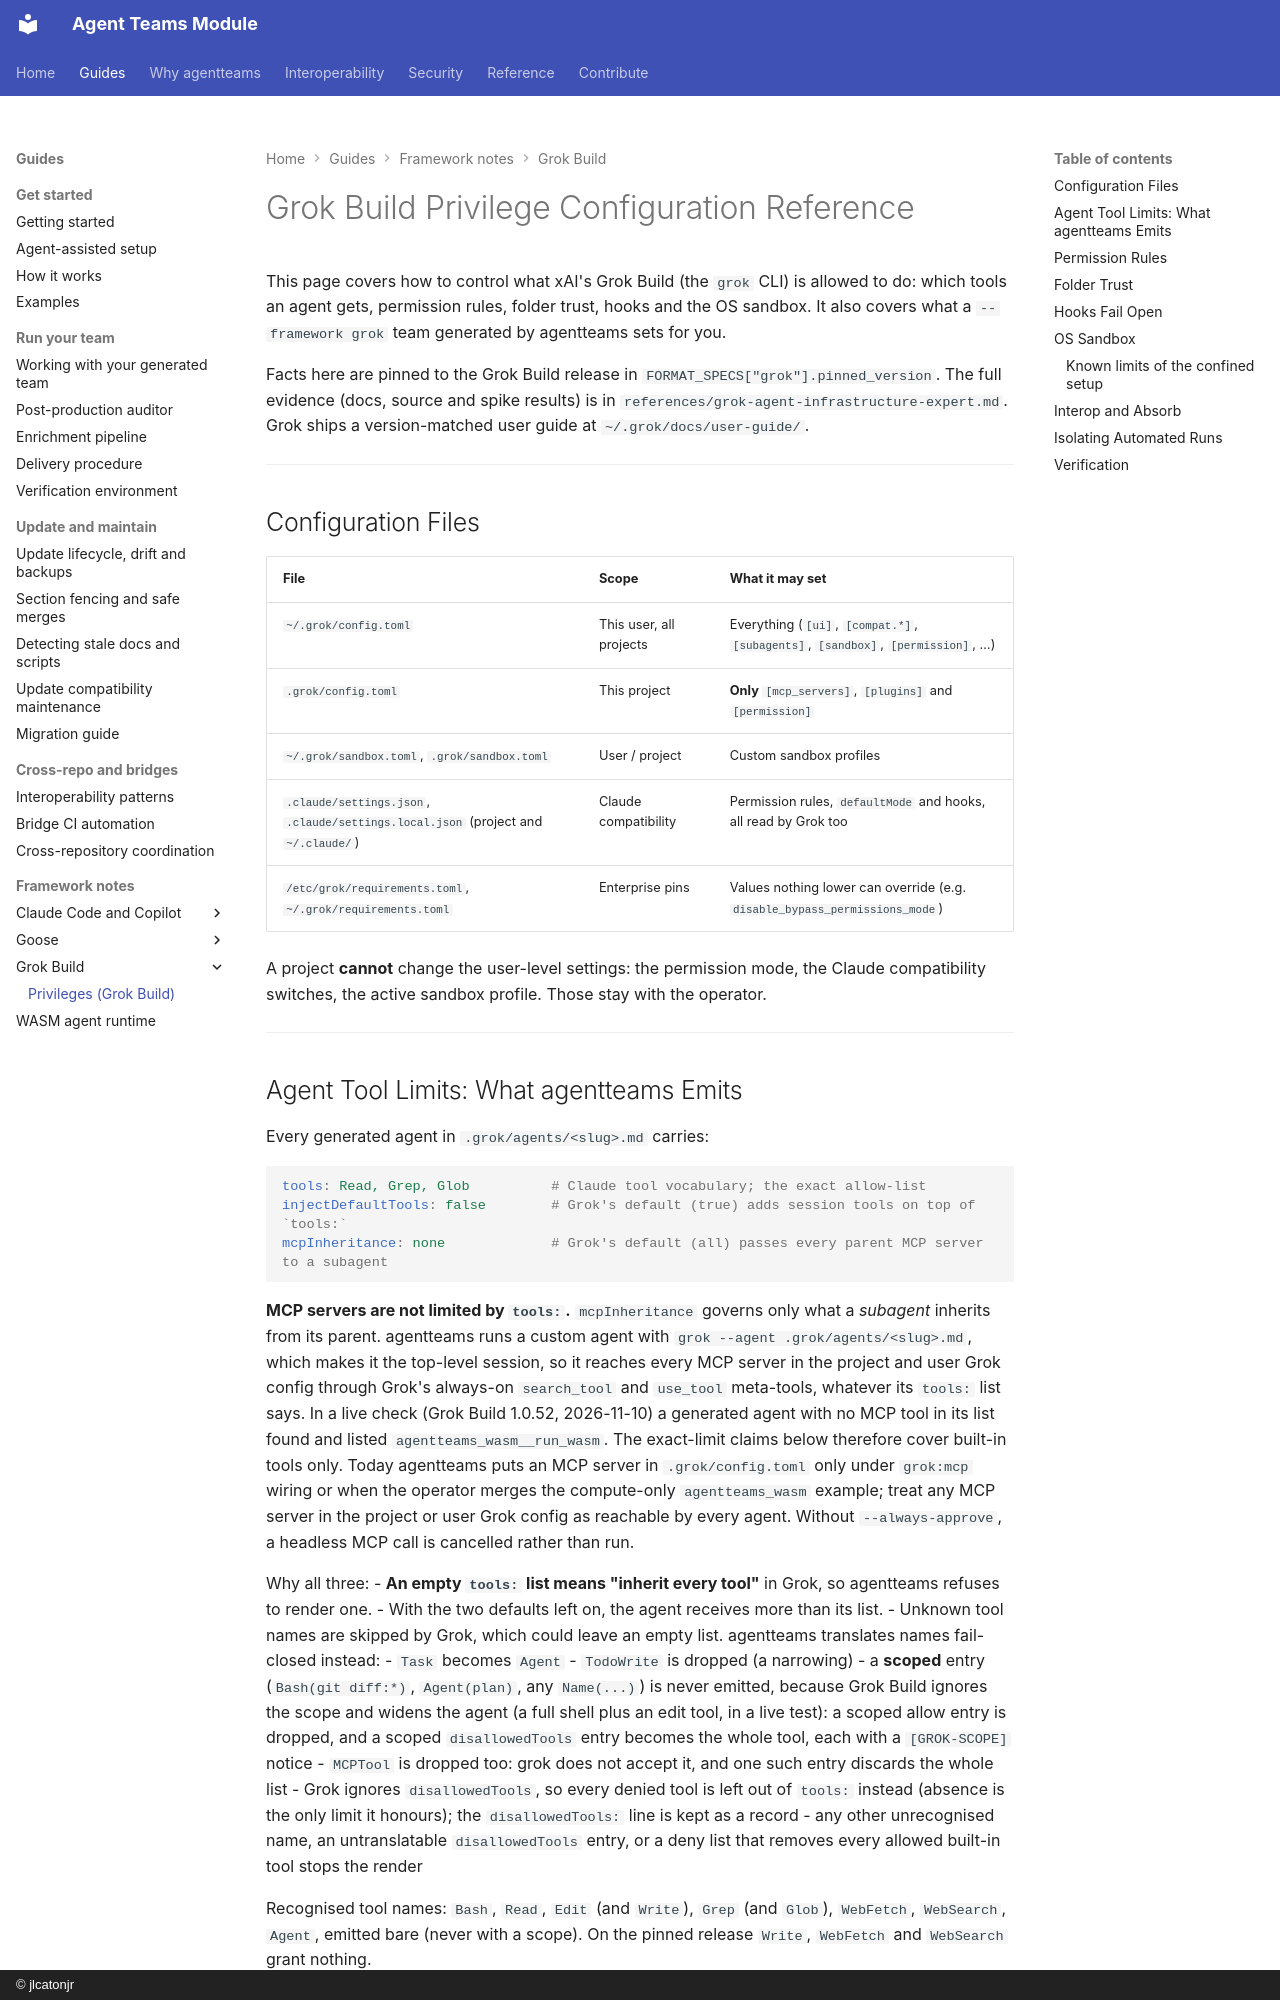

repository: jlcatonjr/agentteams · page: grok-privileges/index.html · generator: mkdocs · copyright: © jlcatonjr

# Grok Build Privilege Configuration Reference

This page covers how to control what xAI's Grok Build (the `grok` CLI) is allowed to do: which tools an agent
gets, permission rules, folder trust, hooks and the OS sandbox. It also covers what a `--framework grok` team
generated by agentteams sets for you.

Facts here are pinned to the Grok Build release in `FORMAT_SPECS["grok"].pinned_version`. The full evidence
(docs, source and spike results) is in `references/grok-agent-infrastructure-expert.md`. Grok ships a
version-matched user guide at `~/.grok/docs/user-guide/`.

---

## Configuration Files

| File | Scope | What it may set |
|---|---|---|
| `~/.grok/config.toml` | This user, all projects | Everything (`[ui]`, `[compat.*]`, `[subagents]`, `[sandbox]`, `[permission]`, …) |
| `.grok/config.toml` | This project | **Only** `[mcp_servers]`, `[plugins]` and `[permission]` |
| `~/.grok/sandbox.toml`, `.grok/sandbox.toml` | User / project | Custom sandbox profiles |
| `.claude/settings.json`, `.claude/settings.local.json` (project and `~/.claude/`) | Claude compatibility | Permission rules, `defaultMode` and hooks, all read by Grok too |
| `/etc/grok/requirements.toml`, `~/.grok/requirements.toml` | Enterprise pins | Values nothing lower can override (e.g. `disable_bypass_permissions_mode`) |

A project **cannot** change the user-level settings: the permission mode, the Claude compatibility switches,
the active sandbox profile. Those stay with the operator.

---

## Agent Tool Limits: What agentteams Emits

Every generated agent in `.grok/agents/<slug>.md` carries:

```yaml
tools: Read, Grep, Glob          # Claude tool vocabulary; the exact allow-list
injectDefaultTools: false        # Grok's default (true) adds session tools on top of `tools:`
mcpInheritance: none             # Grok's default (all) passes every parent MCP server to a subagent
```

**MCP servers are not limited by `tools:`.** `mcpInheritance` governs only what a *subagent* inherits from its
parent. agentteams runs a custom agent with `grok --agent .grok/agents/<slug>.md`, which makes it the top-level
session, so it reaches every MCP server in the project and user Grok config through Grok's always-on `search_tool`
and `use_tool` meta-tools, whatever its `tools:` list says. In a live check (Grok Build 1.0.52, 2026-11-10) a
generated agent with no MCP tool in its list found and listed `agentteams_wasm__run_wasm`. The exact-limit claims
below therefore cover built-in tools only. Today agentteams puts an MCP server in `.grok/config.toml` only under
`grok:mcp` wiring or when the operator merges the compute-only `agentteams_wasm` example; treat any MCP server in the project
or user Grok config as reachable by every agent. Without `--always-approve`, a headless MCP call is cancelled rather than run.

Why all three:
- **An empty `tools:` list means "inherit every tool"** in Grok, so agentteams refuses to render one.
- With the two defaults left on, the agent receives more than its list.
- Unknown tool names are skipped by Grok, which could leave an empty list. agentteams translates names
  fail-closed instead:
  - `Task` becomes `Agent`
  - `TodoWrite` is dropped (a narrowing)
  - a **scoped** entry (`Bash(git diff:*)`, `Agent(plan)`, any `Name(...)`) is never emitted, because Grok Build
    ignores the scope and widens the agent (a full shell plus an edit tool, in a live test): a scoped allow entry is
    dropped, and a scoped `disallowedTools` entry becomes the whole tool, each with a `[GROK-SCOPE]` notice
  - `MCPTool` is dropped too: grok does not accept it, and one such entry discards the whole list
  - Grok ignores `disallowedTools`, so every denied tool is left out of `tools:` instead (absence is the only limit
    it honours); the `disallowedTools:` line is kept as a record
  - any other unrecognised name, an untranslatable `disallowedTools` entry, or a deny list that removes every
    allowed built-in tool stops the render

Recognised tool names: `Bash`, `Read`, `Edit` (and `Write`), `Grep` (and `Glob`), `WebFetch`, `WebSearch`,
`Agent`, emitted bare (never with a scope). On the pinned release `Write`, `WebFetch` and `WebSearch` grant nothing.

---
